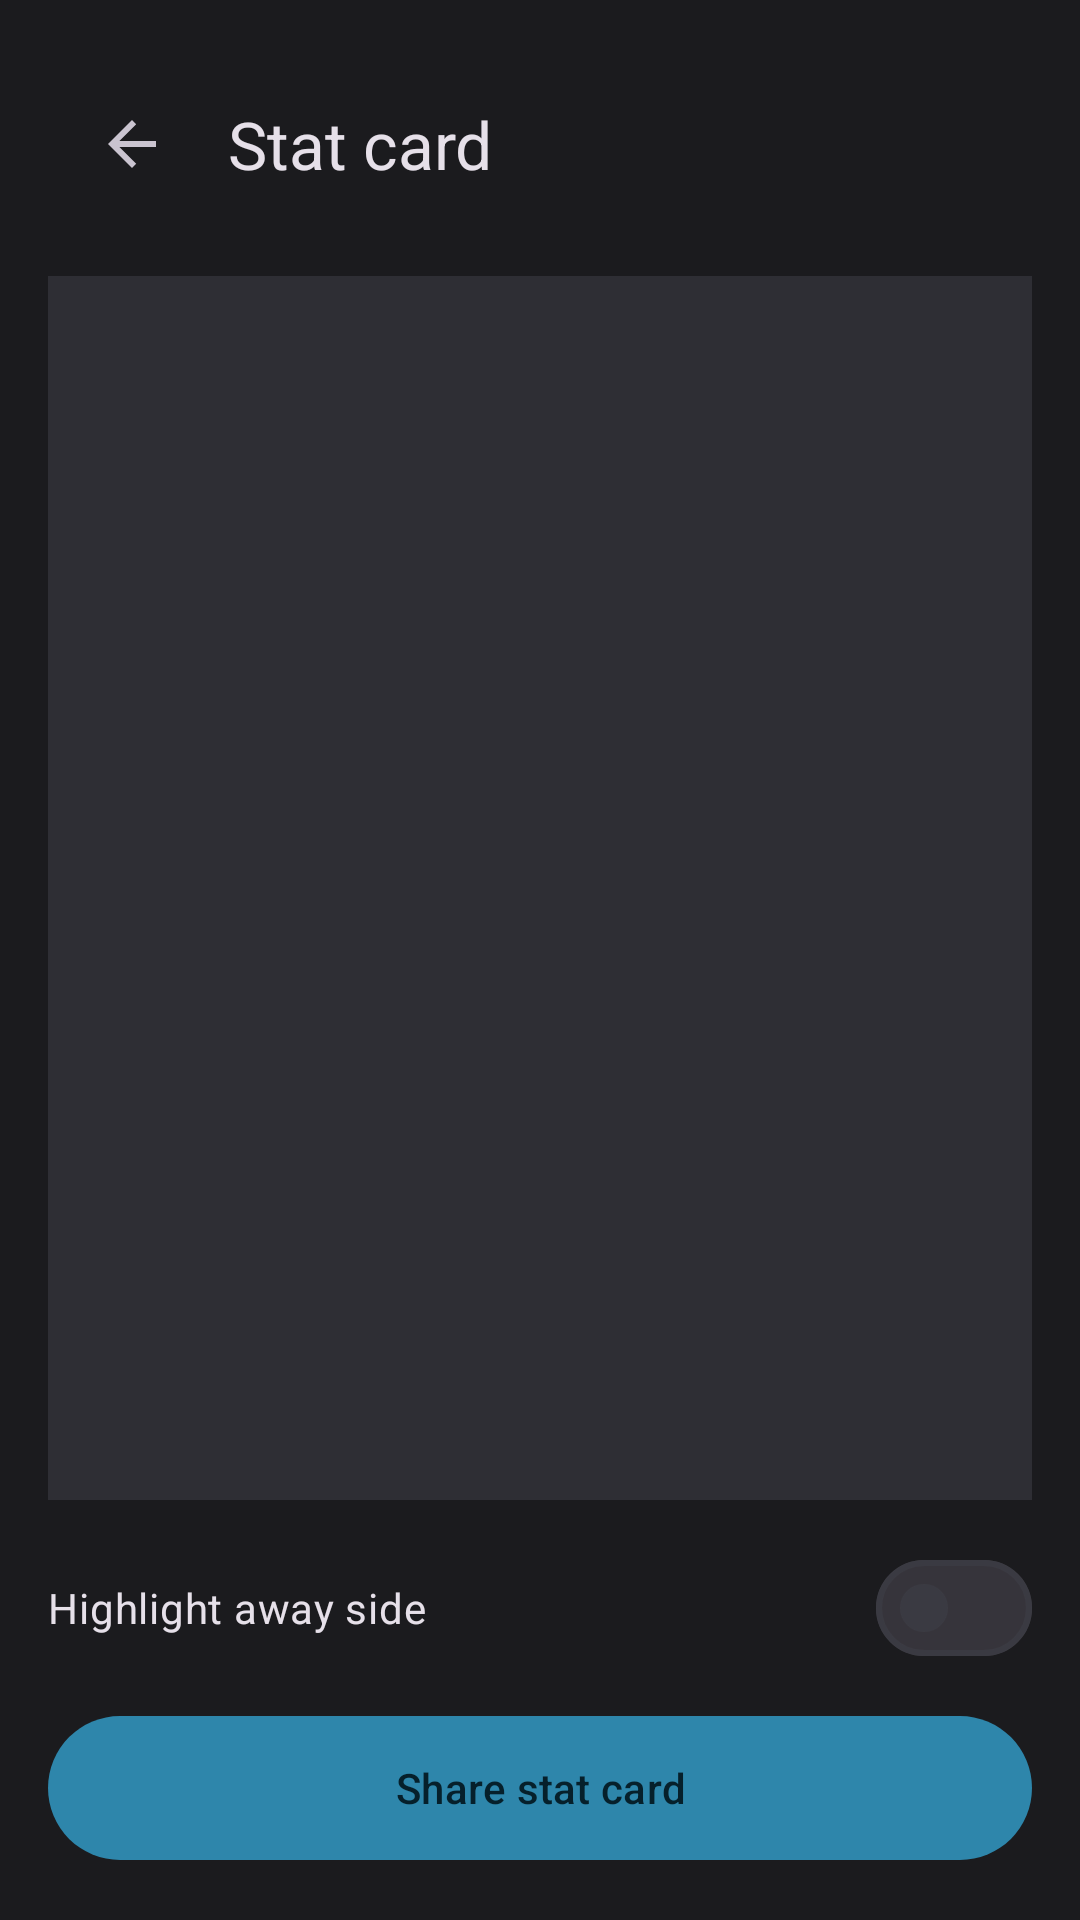

This screen was rendered from an Android layout file. Write that file and the resources it references.
<!-- AndroidManifest.xml: application theme Theme.PitchPulse -->
<!-- res/layout/activity_stats.xml -->
<?xml version="1.0" encoding="utf-8"?>
<LinearLayout xmlns:android="http://schemas.android.com/apk/res/android"
    xmlns:app="http://schemas.android.com/apk/res-auto"
    android:layout_width="match_parent"
    android:layout_height="match_parent"
    android:background="?android:colorBackground"
    android:orientation="vertical"
    android:padding="16dp">

    <com.google.android.material.appbar.MaterialToolbar
        android:id="@+id/toolbar"
        android:layout_width="match_parent"
        android:layout_height="wrap_content"
        app:navigationIcon="?attr/homeAsUpIndicator"
        app:title="Stat card" />

    <LinearLayout
        android:id="@+id/card"
        android:layout_width="match_parent"
        android:layout_height="0dp"
        android:layout_marginTop="12dp"
        android:layout_weight="1"
        android:background="@drawable/bg_banner"
        android:orientation="vertical"
        android:padding="20dp">

        <TextView
            android:id="@+id/kicker"
            android:layout_width="wrap_content"
            android:layout_height="wrap_content"
            android:textColor="@color/cyan"
            android:textStyle="bold" />

        <TextView
            android:id="@+id/value"
            android:layout_width="match_parent"
            android:layout_height="wrap_content"
            android:layout_marginTop="16dp"
            android:textColor="?attr/colorOnSurface"
            android:textSize="36sp"
            android:textStyle="bold" />

        <TextView
            android:id="@+id/detail"
            android:layout_width="match_parent"
            android:layout_height="wrap_content"
            android:layout_marginTop="8dp"
            android:textColor="?attr/colorOnSurfaceVariant"
            android:textSize="16sp" />
    </LinearLayout>

    <com.google.android.material.materialswitch.MaterialSwitch
        android:id="@+id/compare"
        android:layout_width="match_parent"
        android:layout_height="wrap_content"
        android:layout_marginTop="12dp"
        android:text="Highlight away side" />

    <com.google.android.material.button.MaterialButton
        android:id="@+id/share"
        android:layout_width="match_parent"
        android:layout_height="56dp"
        android:layout_marginTop="8dp"
        android:text="@string/share_card" />
</LinearLayout>
<!-- resources referenced by this layout -->
<resources>
  <color name="cyan">#2E86AB</color>
  <!-- drawable bg_banner (drawable) -->
  <?xml version="1.0" encoding="utf-8"?>
  <shape xmlns:android="http://schemas.android.com/apk/res/android">
      <solid android:color="@color/surface_high" />
  </shape>
  <string name="share_card">Share stat card</string>
  <style name="Theme.PitchPulse" parent="Theme.Material3.Dark.NoActionBar">
          <item name="colorPrimary">@color/cyan</item>
          <item name="colorOnPrimary">@color/on_cyan</item>
          <item name="colorSurface">@color/surface</item>
          <item name="colorOnSurface">@color/text</item>
          <item name="colorOnSurfaceVariant">@color/muted</item>
          <item name="colorOutline">@color/line</item>
          <item name="android:colorBackground">@color/charcoal</item>
          <item name="colorOnBackground">@color/text</item>
          <item name="android:statusBarColor">@color/charcoal</item>
          <item name="android:navigationBarColor">@color/charcoal</item>
          <item name="android:windowBackground">@color/charcoal</item>
          <item name="android:windowLightStatusBar">false</item>
      </style>
  <color name="surface_high">#2E2E34</color>
  <color name="on_cyan">#06202B</color>
  <color name="surface">#242429</color>
  <color name="text">#F4F4F5</color>
  <color name="muted">#A1A1AA</color>
  <color name="line">#3A3A42</color>
  <color name="charcoal">#1B1B1E</color>
</resources>
